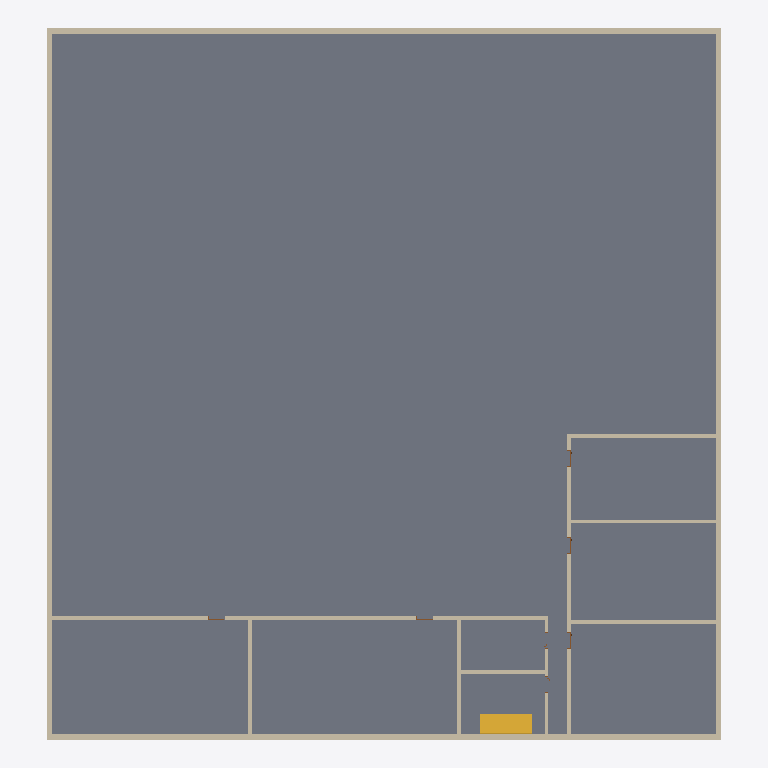
Plan cut of the same IFC building model at storey 'Level 2' (level 4.00 m, cut at 5.40 m), seen from above with north up, elements coloured by IFC class: 13 walls (beige), 1 slab (grey), 1 stair (yellow). Cut surfaces are drawn darker.
Extent 36.3 m × 38.3 m × 8.3 m (x, y, z). Storeys (3): Level 1 at 0.00 m; Level 2 at 4.00 m; Level 3 at 7.00 m. Elements (54): 34 IfcWallStandardCase, 16 IfcDoor, 3 IfcSlab, 1 IfcStair.

HEADER;
FILE_DESCRIPTION(('ViewDefinition [CoordinationView_V2.0]'),'2;1');
FILE_NAME('Project  Number','2023-03-04T17:37:54',(''),(''),'ODA IFC SDK 22.8','22.1.30.34 - Exporter 22.1.30.34 - Alternate UI 22.1.30.34','');
FILE_SCHEMA(('IFC2X3'));
ENDSEC;
DATA;
#93=IFCPROJECT('1jL8Qjk8j4TuQKiKnLIR4W',#20,'Project  Number',$,$,'Project Name','Project  Status',(#88),#85);
#109=IFCSITE('1jL8Qjk8j4TuQKiKnLIR4Y',#20,'Default',$,$,#108,$,$,.ELEMENT.,$,$,$,$,$);
#95=IFCBUILDING('1jL8Qjk8j4TuQKiKnLIR4X',#20,'',$,$,#16,$,'',.ELEMENT.,$,$,$);
#98=IFCBUILDINGSTOREY('1jL8Qjk8j4TuQKiKogjdtV',#20,'Level 1',$,'Level:8mm Head',#97,$,'Level 1',.ELEMENT.,0.0);
#102=IFCBUILDINGSTOREY('1jL8Qjk8j4TuQKiKogjd3v',#20,'Level 2',$,'Level:8mm Head',#101,$,'Level 2',.ELEMENT.,4.0);
#106=IFCBUILDINGSTOREY('1jL8Qjk8j4TuQKiKogjMN$',#20,'Level 3',$,'Level:8mm Head',#105,$,'Level 3',.ELEMENT.,7.000000000000001);
#3306=IFCSLAB('1NNcKQm7bDLBn3Tt0bP66A',#20,'Floor:300mm:207626',$,'Floor:300mm',#3286,#3305,'207626',.FLOOR.);
#4220=IFCWALLSTANDARDCASE('1NNcKQm7bDLBn3Tt0bP6Uz',#20,'Basic Wall:300mm:208189',$,'Basic Wall:300mm',#4189,#4219,'208189');
#4333=IFCWALLSTANDARDCASE('1NNcKQm7bDLBn3Tt0bP6U$',#20,'Basic Wall:300mm:208191',$,'Basic Wall:300mm',#4309,#4332,'208191');
#4279=IFCWALLSTANDARDCASE('1NNcKQm7bDLBn3Tt0bP6U_',#20,'Basic Wall:300mm:208190',$,'Basic Wall:300mm',#4250,#4278,'208190');
#4388=IFCWALLSTANDARDCASE('1NNcKQm7bDLBn3Tt0bP6V0',#20,'Basic Wall:300mm:208192',$,'Basic Wall:300mm',#4363,#4387,'208192');
#4066=IFCWALLSTANDARDCASE('1NNcKQm7bDLBn3Tt0bP6UR',#20,'Basic Wall:200mm:208155',$,'Basic Wall:200mm',#4041,#4065,'208155');
#885=IFCSTAIR('1NNcKQm7bDLBn3Tt0bP6XZ',#20,'Assembled Stair:Stair:205539',$,'Assembled Stair:Stairs 1',#884,$,'205539',.HALF_TURN_STAIR.);
#3606=IFCWALLSTANDARDCASE('1NNcKQm7bDLBn3Tt0bP6UG',#20,'Basic Wall:200mm:208144',$,'Basic Wall:200mm',#3579,#3605,'208144');
#3549=IFCWALLSTANDARDCASE('1NNcKQm7bDLBn3Tt0bP6UF',#20,'Basic Wall:200mm:208143',$,'Basic Wall:200mm',#3525,#3548,'208143');
#3897=IFCWALLSTANDARDCASE('1NNcKQm7bDLBn3Tt0bP6UM',#20,'Basic Wall:200mm:208150',$,'Basic Wall:200mm',#3874,#3896,'208150');
#4121=IFCWALLSTANDARDCASE('1NNcKQm7bDLBn3Tt0bP6UU',#20,'Basic Wall:200mm:208158',$,'Basic Wall:200mm',#4096,#4120,'208158');
#4488=IFCWALLSTANDARDCASE('1NNcKQm7bDLBn3Tt0bP6HA',#20,'Basic Wall:200mm:208586',$,'Basic Wall:200mm',#4465,#4487,'208586');
#3844=IFCWALLSTANDARDCASE('1NNcKQm7bDLBn3Tt0bP6UL',#20,'Basic Wall:200mm:208149',$,'Basic Wall:200mm',#3821,#3843,'208149');
#3715=IFCWALLSTANDARDCASE('1NNcKQm7bDLBn3Tt0bP6UI',#20,'Basic Wall:200mm:208146',$,'Basic Wall:200mm',#3692,#3714,'208146');
#3662=IFCWALLSTANDARDCASE('1NNcKQm7bDLBn3Tt0bP6UH',#20,'Basic Wall:200mm:208145',$,'Basic Wall:200mm',#3636,#3661,'208145');
ENDSEC;